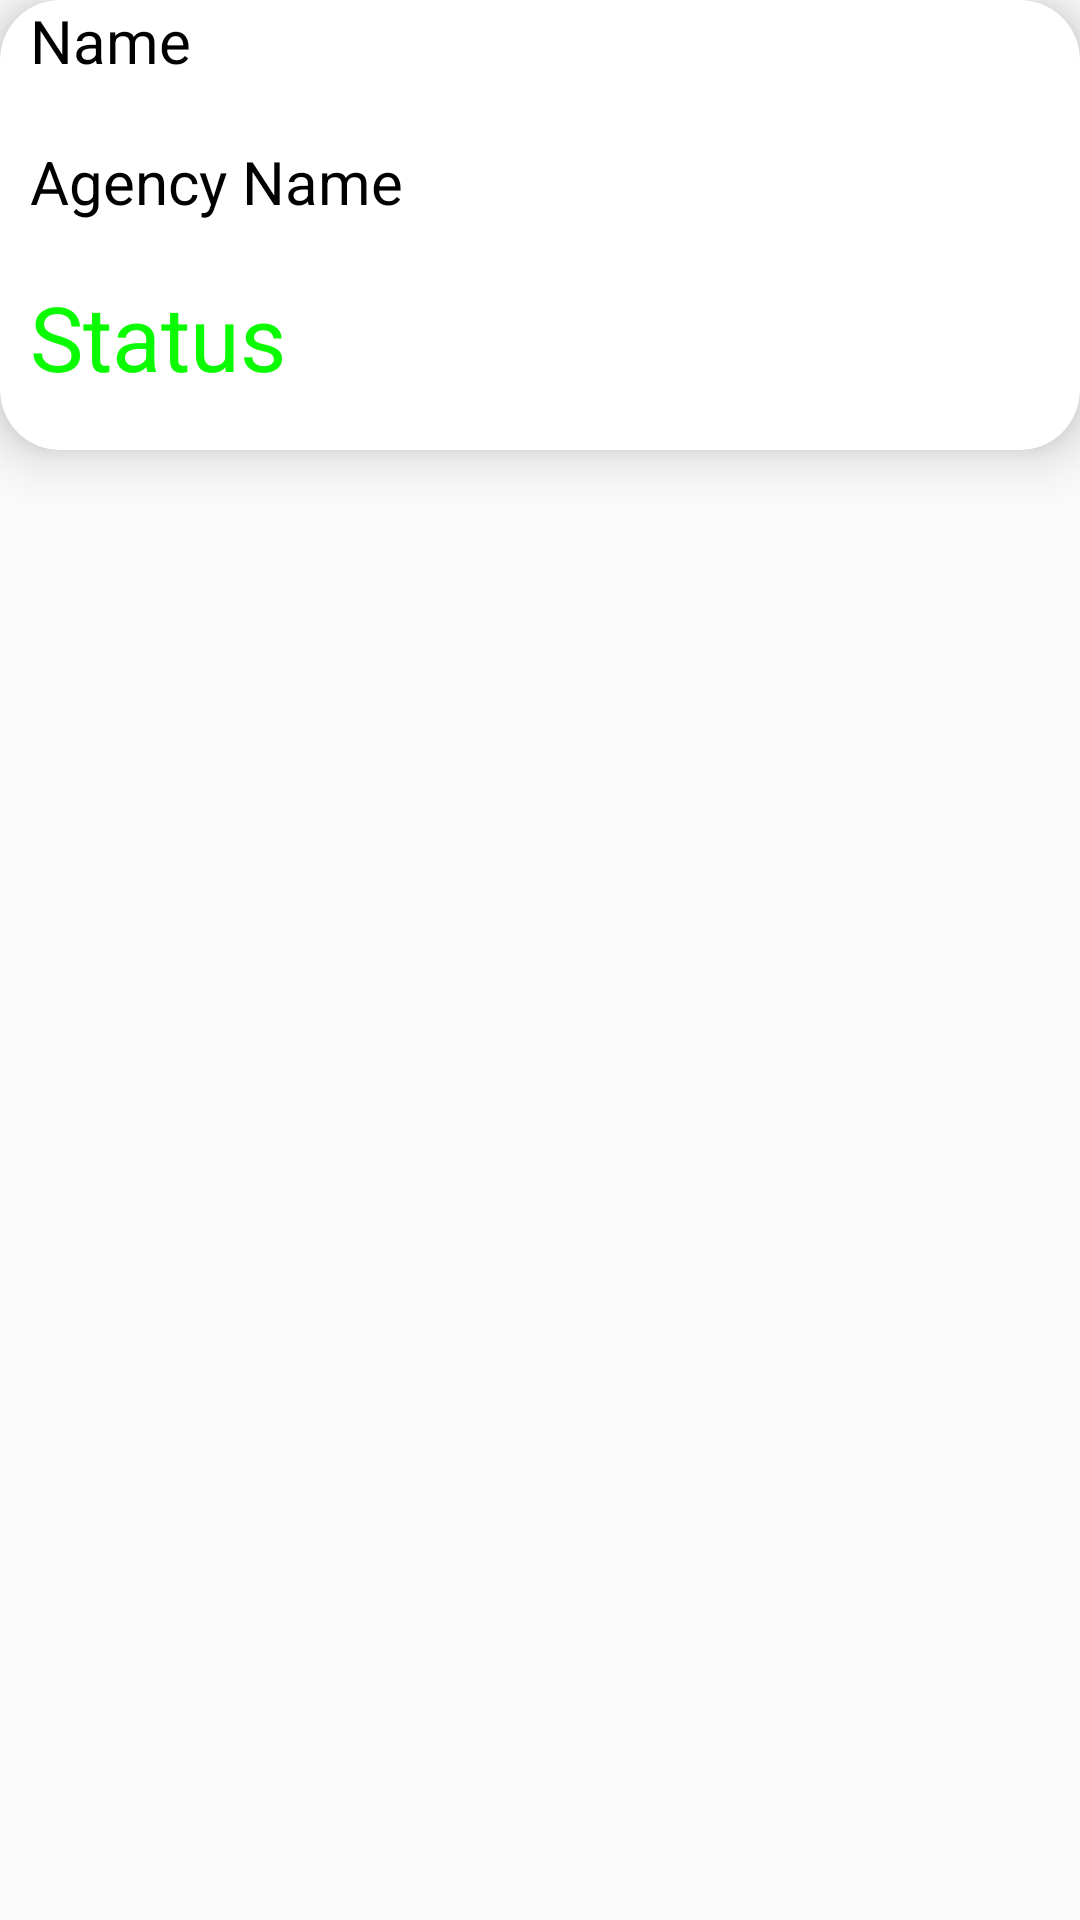

Android layout source for this screen:
<!-- AndroidManifest.xml: application theme Theme.SpaceXCrew -->
<!-- res/layout/room_db_each_crew_member.xml -->
<?xml version="1.0" encoding="utf-8"?>
<androidx.constraintlayout.widget.ConstraintLayout xmlns:android="http://schemas.android.com/apk/res/android"
    xmlns:app="http://schemas.android.com/apk/res-auto"
    xmlns:tools="http://schemas.android.com/tools"
    android:layout_width="match_parent"
    android:layout_height="wrap_content">

    <androidx.cardview.widget.CardView
        android:layout_width="match_parent"
        android:layout_height="150dp"
        android:backgroundTint="@color/white"
        app:layout_constraintEnd_toEndOf="parent"
        app:layout_constraintStart_toStartOf="parent"
        app:layout_constraintTop_toTopOf="parent"
        app:cardElevation="10dp"
        app:cardCornerRadius="20dp">

        <androidx.constraintlayout.widget.ConstraintLayout
            android:layout_width="match_parent"
            android:layout_height="150dp">


            <TextView
                android:id="@+id/textView"
                android:layout_width="wrap_content"
                android:layout_height="wrap_content"
                android:text="Name"
                android:textColor="@color/black"
                android:textSize="20sp"
                android:layout_marginLeft="10dp"
                app:layout_constraintStart_toStartOf="parent"
                app:layout_constraintTop_toTopOf="parent" />

            <TextView
                android:id="@+id/textView2"
                android:layout_width="wrap_content"
                android:layout_height="wrap_content"
                android:layout_marginTop="20dp"
                android:text="Agency Name"
                android:textColor="@color/black"
                android:textSize="20sp"
                android:layout_marginLeft="10dp"
                app:layout_constraintStart_toStartOf="parent"
                app:layout_constraintTop_toBottomOf="@+id/textView" />

            <TextView
                android:id="@+id/textView3"
                android:layout_width="wrap_content"
                android:layout_height="wrap_content"
                android:text="Status"
                android:textColor="#0BFB03"
                android:textSize="30sp"
                android:layout_marginLeft="10dp"
                app:layout_constraintBottom_toBottomOf="parent"
                app:layout_constraintStart_toStartOf="parent"
                app:layout_constraintTop_toBottomOf="@+id/textView2" />
        </androidx.constraintlayout.widget.ConstraintLayout>
    </androidx.cardview.widget.CardView>

</androidx.constraintlayout.widget.ConstraintLayout>
<!-- resources referenced by this layout -->
<resources>
  <style name="Theme.SpaceXCrew" parent="Theme.AppCompat.DayNight.NoActionBar">
          
          <item name="colorPrimary">@color/purple_500</item>
          <item name="colorPrimaryVariant">@color/purple_700</item>
          <item name="colorOnPrimary">@color/white</item>
          
          <item name="colorSecondary">@color/teal_200</item>
          <item name="colorSecondaryVariant">@color/teal_700</item>
          <item name="colorOnSecondary">@color/black</item>
          
          <item name="android:statusBarColor" tools:targetApi="l">?attr/colorPrimaryVariant</item>
          
      </style>
  <!-- not gathered from this repository: default colours our renderer supplied (Android Studio template values) -->
  <color name="purple_500">#FF6200EE</color>
  <color name="purple_700">#FF3700B3</color>
  <color name="teal_200">#FF03DAC5</color>
  <color name="teal_700">#FF018786</color>
  <color name="black">#FF000000</color>
  <color name="white">#FFFFFFFF</color>
</resources>
